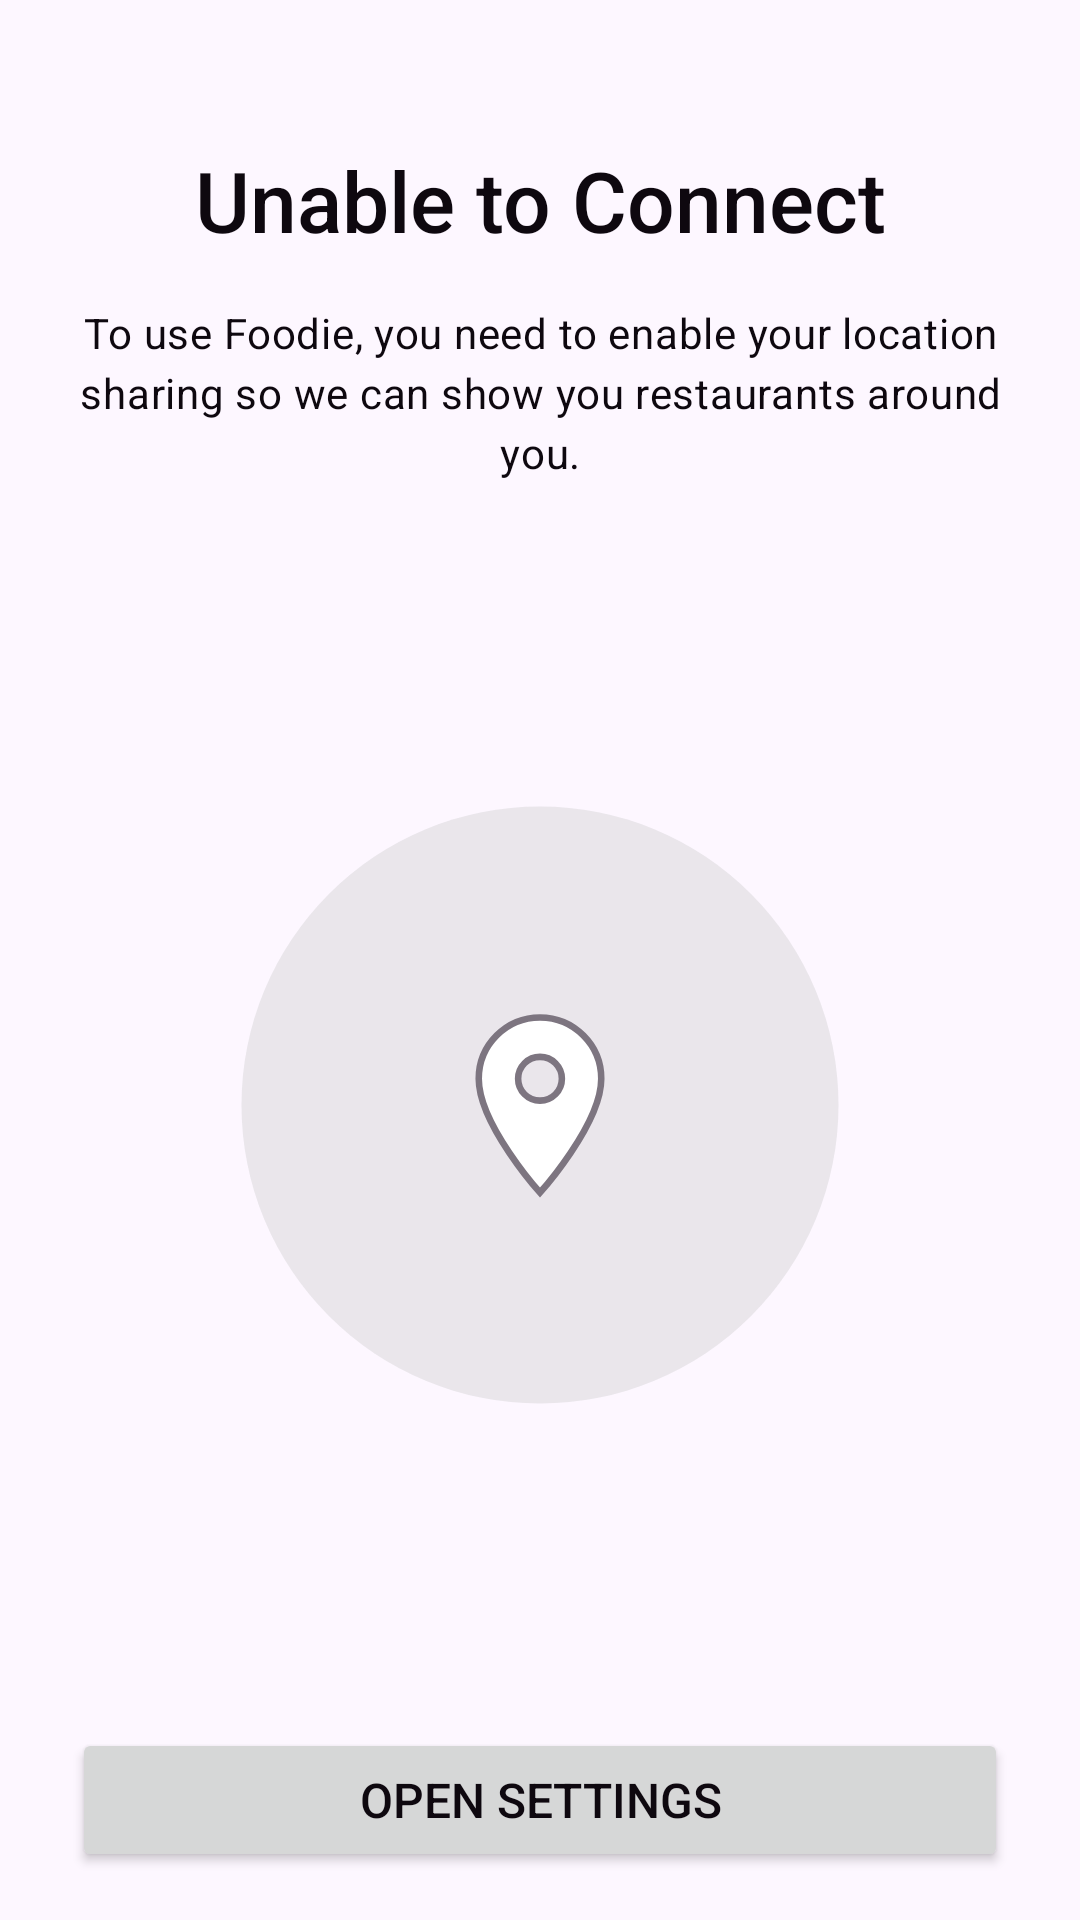

Produce the Android XML layout that renders to this screen, including the resource entries it uses.
<!-- AndroidManifest.xml: application theme Theme.Foodie -->
<!-- res/layout/fragment_location_denied.xml -->
<?xml version="1.0" encoding="utf-8"?>
<androidx.constraintlayout.widget.ConstraintLayout xmlns:android="http://schemas.android.com/apk/res/android"
    xmlns:app="http://schemas.android.com/apk/res-auto"
    xmlns:tools="http://schemas.android.com/tools"
    android:layout_width="match_parent"
    android:layout_height="match_parent"
    android:background="@color/off_white"
    tools:context=".ui.permissions.LocationDeniedFragment">

    <com.google.android.material.textview.MaterialTextView
        android:id="@+id/tv_headlineLocationDenied"
        android:layout_width="0dp"
        android:layout_height="wrap_content"
        android:layout_marginStart="24dp"
        android:layout_marginTop="48dp"
        android:layout_marginEnd="24dp"
        android:gravity="center"
        android:text="Unable to Connect"
        android:textAppearance="@style/TextAppearance.Material3.HeadlineMedium"
        app:fontFamily="sans-serif-medium"
        app:layout_constraintEnd_toEndOf="parent"
        app:layout_constraintStart_toStartOf="parent"
        app:layout_constraintTop_toTopOf="parent" />

    <com.google.android.material.textview.MaterialTextView
        android:id="@+id/tv_explanationLocationDenied"
        android:layout_width="0dp"
        android:layout_height="wrap_content"
        android:layout_marginStart="24dp"
        android:layout_marginTop="16dp"
        android:layout_marginEnd="24dp"
        android:gravity="center"
        android:text="To use Foodie, you need to enable your location sharing so we can show you restaurants around you."
        android:textAppearance="@style/TextAppearance.Material3.BodyMedium"
        app:layout_constraintEnd_toEndOf="parent"
        app:layout_constraintStart_toStartOf="parent"
        app:layout_constraintTop_toBottomOf="@+id/tv_headlineLocationDenied" />

    <Button
        android:id="@+id/btn_goToSettings"
        android:layout_width="0dp"
        android:layout_height="wrap_content"
        android:layout_marginStart="24dp"
        android:layout_marginEnd="24dp"
        android:layout_marginBottom="16dp"
        android:text="Open settings"
        android:textColor="@color/off_black"
        android:textSize="16sp"
        app:layout_constraintBottom_toBottomOf="parent"
        app:layout_constraintEnd_toEndOf="parent"
        app:layout_constraintStart_toStartOf="parent" />

    <com.google.android.material.imageview.ShapeableImageView
        android:id="@+id/iv_circleLocationDenied"
        android:layout_width="wrap_content"
        android:layout_height="wrap_content"
        android:src="@drawable/location_circle"
        app:layout_constraintBottom_toTopOf="@+id/btn_goToSettings"
        app:layout_constraintEnd_toEndOf="parent"
        app:layout_constraintStart_toStartOf="parent"
        app:layout_constraintTop_toBottomOf="@+id/tv_explanationLocationDenied" />

    <com.google.android.material.imageview.ShapeableImageView
        android:id="@+id/iv_locationIcon"
        android:layout_width="70dp"
        android:layout_height="70dp"
        android:src="@drawable/ic_location_thin"
        app:layout_constraintBottom_toBottomOf="@+id/iv_circleLocationDenied"
        app:layout_constraintEnd_toEndOf="@+id/iv_circleLocationDenied"
        app:layout_constraintStart_toStartOf="@+id/iv_circleLocationDenied"
        app:layout_constraintTop_toTopOf="@+id/iv_circleLocationDenied" />

</androidx.constraintlayout.widget.ConstraintLayout>
<!-- resources referenced by this layout -->
<resources>
  <color name="off_black">#0E080F</color>
  <color name="off_white">#FDF7FF</color>
  <!-- drawable ic_location_thin (drawable) -->
  <vector xmlns:android="http://schemas.android.com/apk/res/android"
      android:width="16dp"
      android:height="16dp"
      android:viewportWidth="16"
      android:viewportHeight="16">
      <group>
          <clip-path android:pathData="M0,0h16v16h-16z" />
          <path
              android:fillColor="#FFFFFF"
              android:pathData="M8,1.333C5.423,1.333 3.333,3.423 3.333,6C3.333,9.5 8,14.667 8,14.667C8,14.667 12.667,9.5 12.667,6C12.667,3.423 10.577,1.333 8,1.333ZM8,7.667C7.08,7.667 6.333,6.92 6.333,6C6.333,5.08 7.08,4.333 8,4.333C8.92,4.333 9.667,5.08 9.667,6C9.667,6.92 8.92,7.667 8,7.667Z"
              android:strokeWidth="0.5"
              android:strokeColor="@color/off_grey" />
      </group>
  </vector>
  <!-- drawable location_circle (drawable) -->
  <vector xmlns:android="http://schemas.android.com/apk/res/android"
      android:width="200dp"
      android:height="200dp"
      android:viewportWidth="200"
      android:viewportHeight="200">
      <path
          android:fillAlpha="0.4"
          android:fillColor="#CCCCCC"
          android:pathData="M100,100m-99.5,0a99.5,99.5 0,1 1,199 0a99.5,99.5 0,1 1,-199 0" />
  </vector>
  <style name="Theme.Foodie" parent="Base.Theme.Foodie" />
  <color name="off_grey">#7D7580</color>
  <style name="Base.Theme.Foodie" parent="Theme.Material3.DayNight.NoActionBar">
          
          <item name="colorPrimary">@color/off_black</item>
          <item name="android:statusBarColor">@color/black</item>
          <item name="android:navigationBarColor">@color/white</item>
          <item name="android:windowSplashScreenAnimatedIcon" tools:targetApi="31">
              @drawable/logo_splash_screen_white
          </item>
          <item name="android:windowSplashScreenBackground" tools:targetApi="31">
              @color/primary_green
          </item>
      </style>
  <color name="black">#0C000F</color>
  <color name="white">#FFFFFF</color>
  <!-- drawable logo_splash_screen_white: png bitmap (drawable, 6676 bytes) -->
  <color name="primary_green">#9EE049</color>
</resources>
